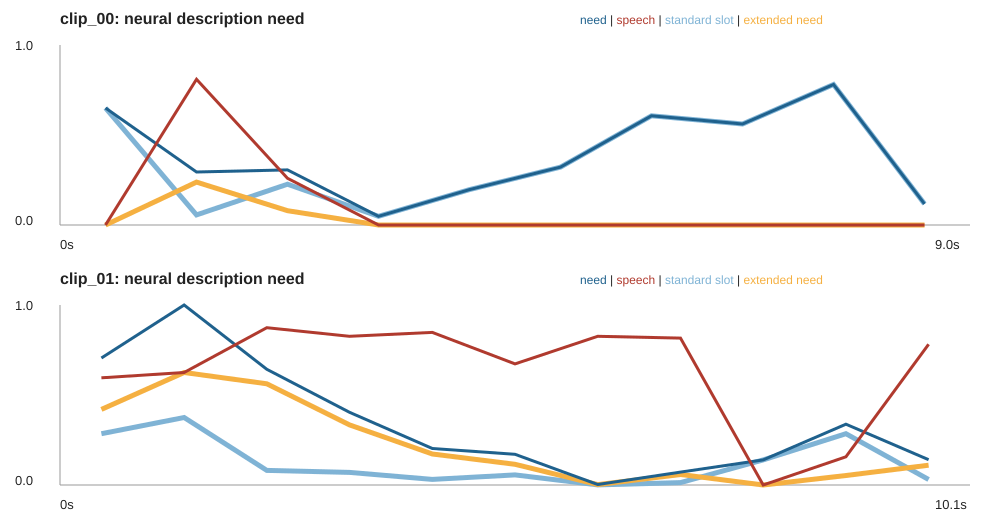

Data behind this chart, as committed beside it:
clip_idx, t, start_s, end_s, residual_norm, cosine_gap, need_score, speech_density, standard_slot_score, extended_need_score, recommendation
0, 0, 0.0, 0.902, 0.06696, 0.4164, 0.6498, 0.0, 0.6498, 0.0, standard_ad_slot
0, 1, 0.902, 1.804, 0.0522, 0.2236, 0.2944, 0.8093, 0.05614, 0.2383, low_ad_need
0, 2, 1.804, 2.706, 0.05959, 0.199, 0.3063, 0.2594, 0.2268, 0.07947, low_ad_need
0, 3, 2.706, 3.608, 0.04273, 0.08662, 0.04816, 0.0, 0.04816, 0.0, low_ad_need
0, 4, 3.608, 4.51, 0.05808, 0.1257, 0.1966, 0.0, 0.1966, 0.0, low_ad_need
0, 5, 4.51, 5.412, 0.07416, 0.1444, 0.3216, 0.0, 0.3216, 0.0, low_ad_need
0, 6, 5.412, 6.314, 0.1058, 0.2098, 0.6068, 0.0, 0.6068, 0.0, standard_ad_slot
0, 7, 6.314, 7.216, 0.1052, 0.1794, 0.5613, 0.0, 0.5613, 0.0, standard_ad_slot
0, 8, 7.216, 8.118, 0.1236, 0.2562, 0.7806, 0.0, 0.7806, 0.0, standard_ad_slot
0, 9, 8.118, 9.02, 0.06168, 0.05147, 0.1171, 0.0, 0.1171, 0.0, low_ad_need
1, 0, 0.0, 0.92, 0.08069, 0.2852, 0.7053, 0.5957, 0.2852, 0.4201, extended_or_integrated_ad
1, 1, 0.92, 1.84, 0.1061, 0.3216, 1.0, 0.625, 0.375, 0.625, extended_or_integrated_ad
1, 2, 1.84, 2.76, 0.08753, 0.2186, 0.643, 0.8739, 0.08108, 0.562, extended_or_integrated_ad
1, 3, 2.76, 3.68, 0.07715, 0.1399, 0.4039, 0.8261, 0.07024, 0.3336, low_ad_need
1, 4, 3.68, 4.6, 0.06486, 0.09092, 0.203, 0.8478, 0.03089, 0.1721, low_ad_need
1, 5, 4.6, 5.52, 0.0638, 0.07861, 0.1707, 0.6728, 0.05585, 0.1148, low_ad_need
1, 6, 5.52, 6.44, 0.05022, 0.05355, 0.002517, 0.8261, 0.0004377, 0.002079, low_ad_need
1, 7, 6.44, 7.36, 0.0582, 0.05219, 0.07152, 0.8163, 0.01314, 0.05838, low_ad_need
1, 8, 7.36, 8.28, 0.06117, 0.07461, 0.1397, 0.0, 0.1397, 0.0, low_ad_need
1, 9, 8.28, 9.2, 0.07667, 0.1067, 0.338, 0.1565, 0.2851, 0.05291, low_ad_need
1, 10, 9.2, 10.12, 0.06316, 0.06551, 0.1406, 0.7815, 0.03072, 0.1099, low_ad_need
